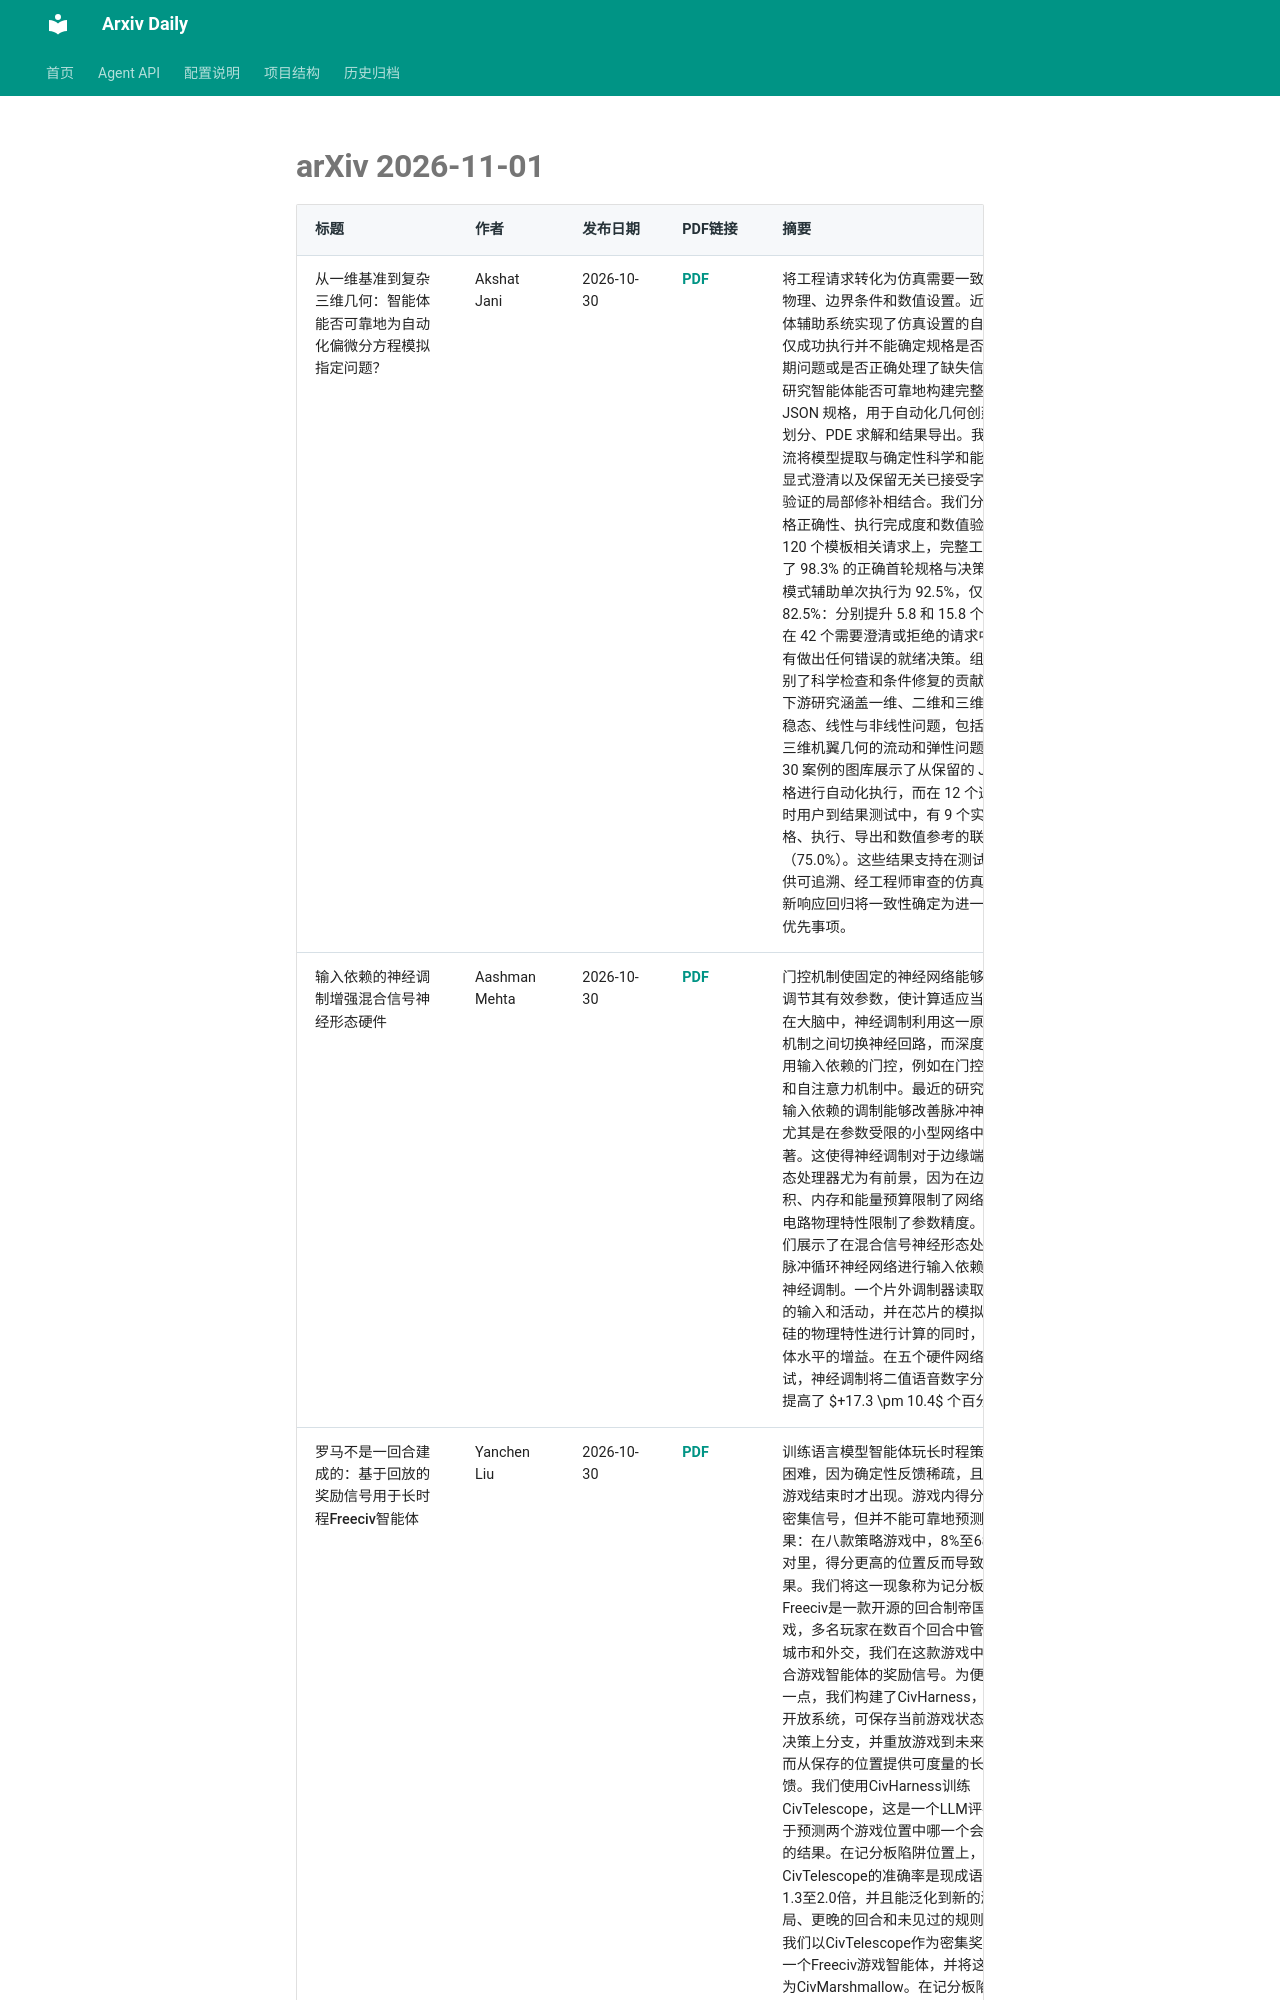

repository: Lcollection/Arxiv_Daily · page: daily-papers/2026-11-01-arxiv/index.html · generator: mkdocs

# arXiv 2026-11-01

| 标题 | 作者 | 发布日期 | PDF链接 | 摘要 |
|------|------|----------|--------|------|
| 从一维基准到复杂三维几何：智能体能否可靠地为自动化偏微分方程模拟指定问题？ | Akshat Jani | 2026-10-30 | [PDF](https://arxiv.org/pdf/2610.41267v1) | 将工程请求转化为仿真需要一致的几何、物理、边界条件和数值设置。近期的智能体辅助系统实现了仿真设置的自动化，但仅成功执行并不能确定规格是否保留了预期问题或是否正确处理了缺失信息。我们研究智能体能否可靠地构建完整的可执行 JSON 规格，用于自动化几何创建、网格划分、PDE 求解和结果导出。我们的工作流将模型提取与确定性科学和能力检查、显式澄清以及保留无关已接受字段的经过验证的局部修补相结合。我们分别评估规格正确性、执行完成度和数值验证。在 120 个模板相关请求上，完整工作流实现了 98.3% 的正确首轮规格与决策结果，而模式辅助单次执行为 92.5%，仅模型为 82.5%：分别提升 5.8 和 15.8 个百分点。在 42 个需要澄清或拒绝的请求中，它没有做出任何错误的就绪决策。组件消融识别了科学检查和条件修复的贡献。独立的下游研究涵盖一维、二维和三维稳态与非稳态、线性与非线性问题，包括具有复杂三维机翼几何的流动和弹性问题。一个 30 案例的图库展示了从保留的 JSON 规格进行自动化执行，而在 12 个选定的实时用户到结果测试中，有 9 个实现了规格、执行、导出和数值参考的联合成功（75.0%）。这些结果支持在测试范围内提供可追溯、经工程师审查的仿真辅助，而新响应回归将一致性确定为进一步改进的优先事项。 |
| 输入依赖的神经调制增强混合信号神经形态硬件 | Aashman Mehta | 2026-10-30 | [PDF](https://arxiv.org/pdf/2610.41265v1) | 门控机制使固定的神经网络能够通过动态调节其有效参数，使计算适应当前输入。在大脑中，神经调制利用这一原理在动态机制之间切换神经回路，而深度学习则利用输入依赖的门控，例如在门控循环网络和自注意力机制中。最近的研究还表明，输入依赖的调制能够改善脉冲神经网络，尤其是在参数受限的小型网络中效果显著。这使得神经调制对于边缘端的神经形态处理器尤为有前景，因为在边缘端，面积、内存和能量预算限制了网络规模，而电路物理特性限制了参数精度。在此，我们展示了在混合信号神经形态处理器上对脉冲循环神经网络进行输入依赖的试验内神经调制。一个片外调制器读取片上网络的输入和活动，并在芯片的模拟电路利用硅的物理特性进行计算的同时，调节其群体水平的增益。在五个硬件网络实例上测试，神经调制将二值语音数字分类准确率提高了 $+17.3 \pm 10.4$ 个百分点。 |
| 罗马不是一回合建成的：基于回放的奖励信号用于长时程Freeciv智能体 | Yanchen Liu | 2026-10-30 | [PDF](https://arxiv.org/pdf/2610.41264v1) | 训练语言模型智能体玩长时程策略游戏很困难，因为确定性反馈稀疏，且往往只在游戏结束时才出现。游戏内得分可以提供密集信号，但并不能可靠地预测未来结果：在八款策略游戏中，8%至68%的位置对里，得分更高的位置反而导致更差的结果。我们将这一现象称为记分板陷阱。Freeciv是一款开源的回合制帝国建设游戏，多名玩家在数百个回合中管理单位、城市和外交，我们在这款游戏中寻找更适合游戏智能体的奖励信号。为便于实现这一点，我们构建了CivHarness，这是一个开放系统，可保存当前游戏状态、在不同决策上分支，并重放游戏到未来回合，从而从保存的位置提供可度量的长时程反馈。我们使用CivHarness训练CivTelescope，这是一个LLM评判器，用于预测两个游戏位置中哪一个会带来更好的结果。在记分板陷阱位置上，CivTelescope的准确率是现成语言模型的1.3至2.0倍，并且能泛化到新的游戏开局、更晚的回合和未见过的规则。随后，我们以CivTelescope作为密集奖励训练了一个Freeciv游戏智能体，并将这一配方称为CivMarshmallow。在记分板陷阱常见的游戏中期使用时，CivMarshmallow达到平均训练阶段增益8.94分，比最佳基线（游戏结束奖励）高出77%。在完整的120回合游戏中，CivMarsh
